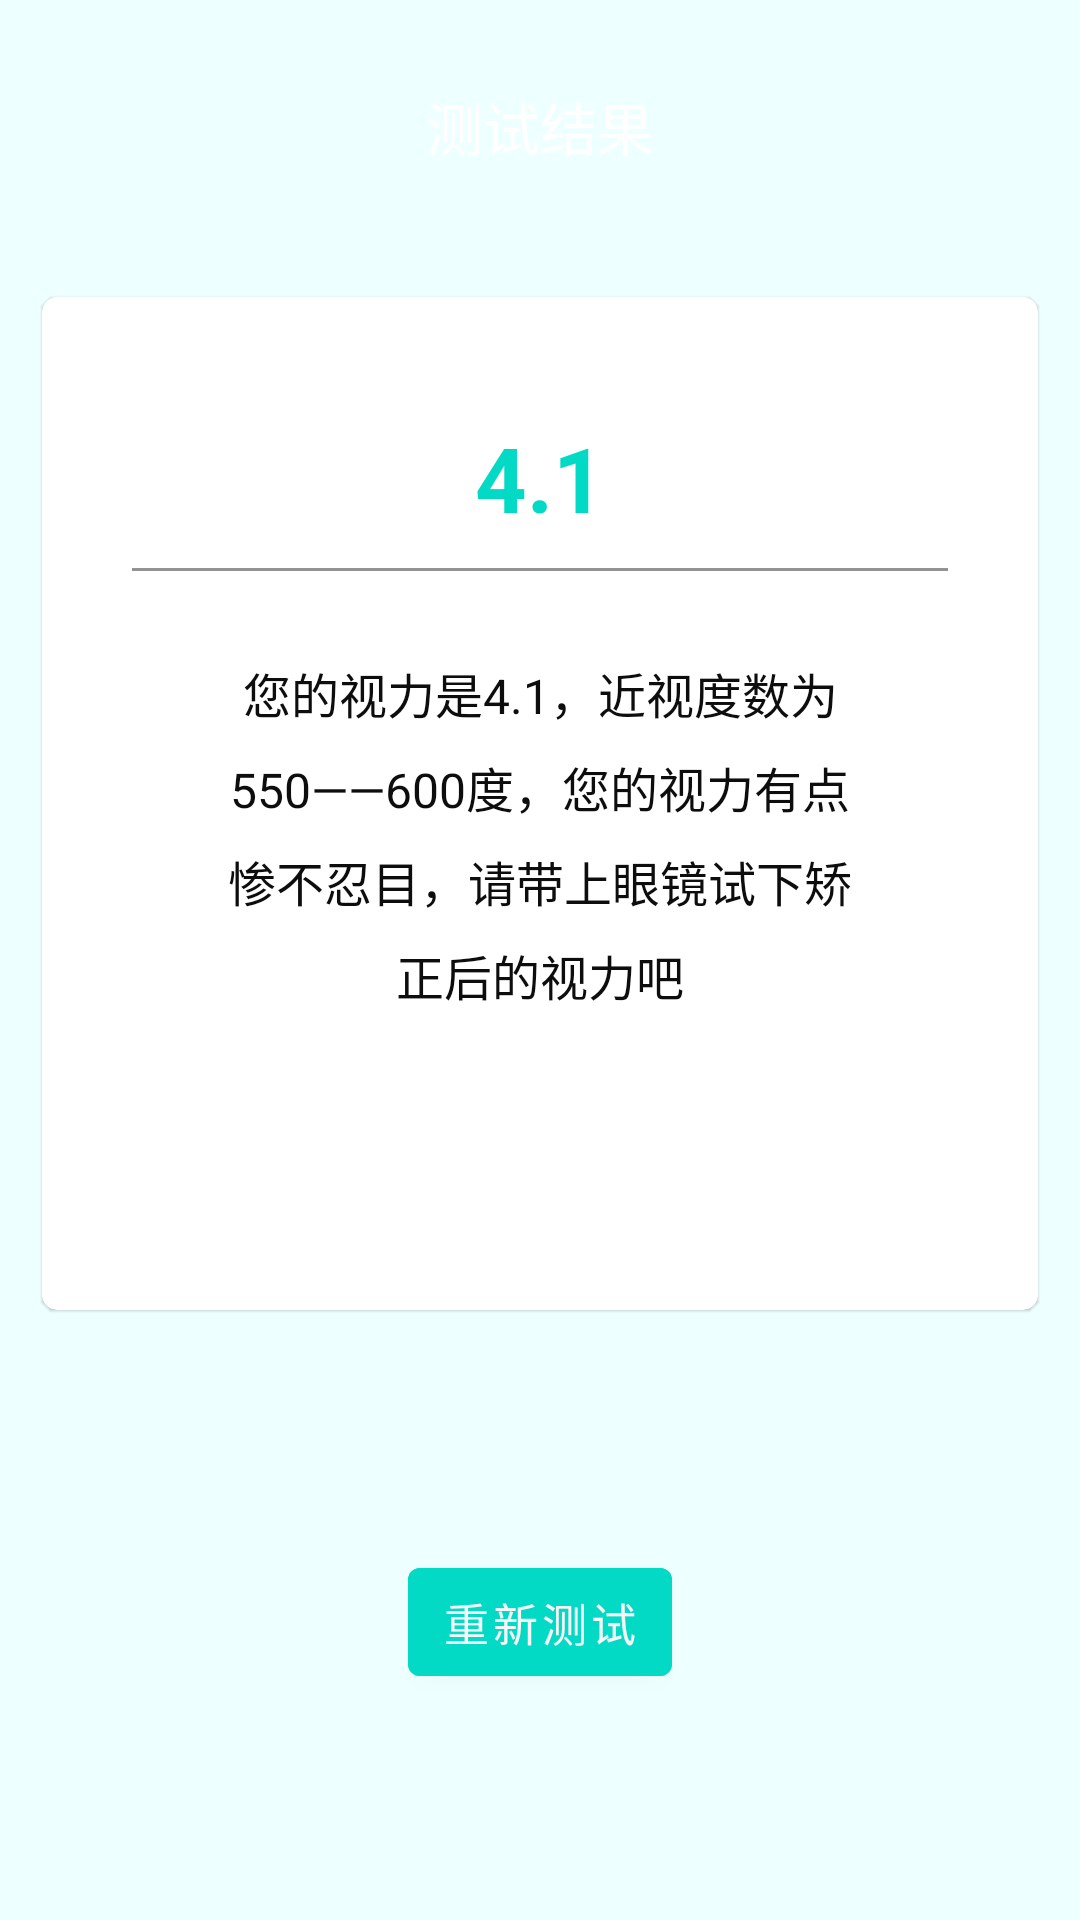

Reconstruct the res/layout file that produces this screen, plus the resources it refers to.
<!-- AndroidManifest.xml: application theme Theme.TiJianApplication -->
<!-- res/layout/activity_result.xml -->
<?xml version="1.0" encoding="utf-8"?>
<RelativeLayout xmlns:android="http://schemas.android.com/apk/res/android"
    xmlns:app="http://schemas.android.com/apk/res-auto"
    xmlns:tools="http://schemas.android.com/tools"
    android:layout_width="match_parent"
    android:layout_height="match_parent"
    android:background="#eeffff"
    tools:context=".activity.TestResultActivity">

    <ImageView
        android:id="@+id/iv_top_bg"
        android:layout_width="match_parent"
        android:layout_height="227dp"
        android:background="@mipmap/login_bg" />

    <RelativeLayout
        android:id="@+id/rl_top"
        android:layout_width="match_parent"
        android:layout_height="44dp"
        android:paddingLeft="14dp"
        android:paddingRight="14dp"
        android:layout_marginTop="20dp"
        android:background="@color/transparent">
        <ImageView
            android:id="@+id/iv_back"
            android:layout_width="32dp"
            android:layout_height="match_parent"
            android:paddingRight="20dp"
            android:tint="@color/white"
            android:src="@mipmap/back"/>
        <TextView
            android:layout_width="wrap_content"
            android:layout_height="wrap_content"
            android:textColor="@color/white"
            android:layout_centerInParent="true"
            android:text="测试结果"
            android:textSize="19sp"/>

    </RelativeLayout>

    <androidx.cardview.widget.CardView
        android:id="@+id/cardview"
        android:layout_width="match_parent"
        android:layout_height="wrap_content"
        android:layout_marginLeft="14dp"
        android:layout_marginRight="14dp"
        android:layout_marginTop="35dp"
        android:layout_marginBottom="30dp"
        app:contentPaddingBottom="100dp"
        android:paddingBottom="30dp"
        android:layout_below="@id/rl_top"
        app:cardBackgroundColor="@color/white"
        app:cardCornerRadius="5dp"
        app:cardElevation="0.5dp">
        <RelativeLayout
            android:layout_width="match_parent"
            android:layout_height="match_parent"
            android:paddingLeft="30dp"
            android:paddingRight="30dp">

            <ImageView
                android:id="@+id/iv_logo"
                android:layout_width="100dp"
                android:layout_height="100dp"
                android:layout_marginTop="50dp"
                android:visibility="gone"
                android:layout_centerHorizontal="true"/>
            <TextView
                android:id="@+id/tv_result"
                android:layout_below="@id/iv_logo"
                android:layout_centerHorizontal="true"
                android:layout_width="wrap_content"
                android:layout_height="wrap_content"
                android:textSize="30sp"
                android:layout_marginTop="40dp"
                android:lineSpacingExtra="8dp"
                android:layout_marginLeft="26dp"
                android:layout_marginRight="26dp"
                android:textColor="@color/teal_200"
                android:textStyle="bold"
                android:text="4.1"/>

            <View
                android:id="@+id/line"
                android:layout_below="@id/tv_result"
                android:layout_marginTop="10dp"
                android:layout_width="match_parent"
                android:layout_height="1dp"
                android:background="@color/color_939393"/>

            <TextView
                android:layout_centerHorizontal="true"
                android:id="@+id/tv_result_desc"
                android:layout_width="wrap_content"
                android:layout_height="wrap_content"
                android:layout_below="@id/tv_result"
                android:layout_marginLeft="26dp"
                android:layout_marginTop="40dp"
                android:layout_marginRight="26dp"
                android:lineSpacingExtra="8dp"
                android:gravity="center"
                android:text="您的视力是4.1，近视度数为550——600度，您的视力有点惨不忍目，请带上眼镜试下矫正后的视力吧"
                android:textColor="@color/color_0d0d0d"
                android:textSize="16sp" />
        </RelativeLayout>

    </androidx.cardview.widget.CardView>

    <com.google.android.material.button.MaterialButton
        android:id="@+id/bt_restart"
        android:layout_width="wrap_content"
        android:layout_height="wrap_content"
        android:layout_marginTop="50dp"
        android:textSize="15sp"
        android:paddingStart="10dp"
        android:paddingEnd="10dp"
        android:backgroundTint="@color/teal_200"
        android:layout_below="@id/cardview"
        android:layout_centerHorizontal="true"
        android:textColor="@color/color_F6F6F6"
        android:text="重新测试" />
</RelativeLayout>
<!-- resources referenced by this layout -->
<resources>
  <color name="color_0d0d0d">#0d0d0d</color>
  <color name="color_939393">#939393</color>
  <color name="color_F6F6F6">#F6F6F6</color>
  <color name="teal_200">#FF03DAC5</color>
  <color name="transparent">#00000000</color>
  <color name="white">#FFFFFFFF</color>
  <style name="Theme.TiJianApplication" parent="Theme.MaterialComponents.DayNight.DarkActionBar">
          
          <item name="colorPrimary">@color/purple_500</item>
          <item name="colorPrimaryVariant">@color/purple_700</item>
          <item name="colorOnPrimary">@color/white</item>
          
          <item name="colorSecondary">@color/teal_200</item>
          <item name="colorSecondaryVariant">@color/teal_700</item>
          <item name="colorOnSecondary">@color/black</item>
          
          <item name="android:statusBarColor" tools:targetApi="l">?attr/colorPrimaryVariant</item>
          
      </style>
  <color name="purple_500">#FF6200EE</color>
  <color name="purple_700">#FF3700B3</color>
  <color name="teal_700">#FF018786</color>
  <color name="black">#FF000000</color>
</resources>
